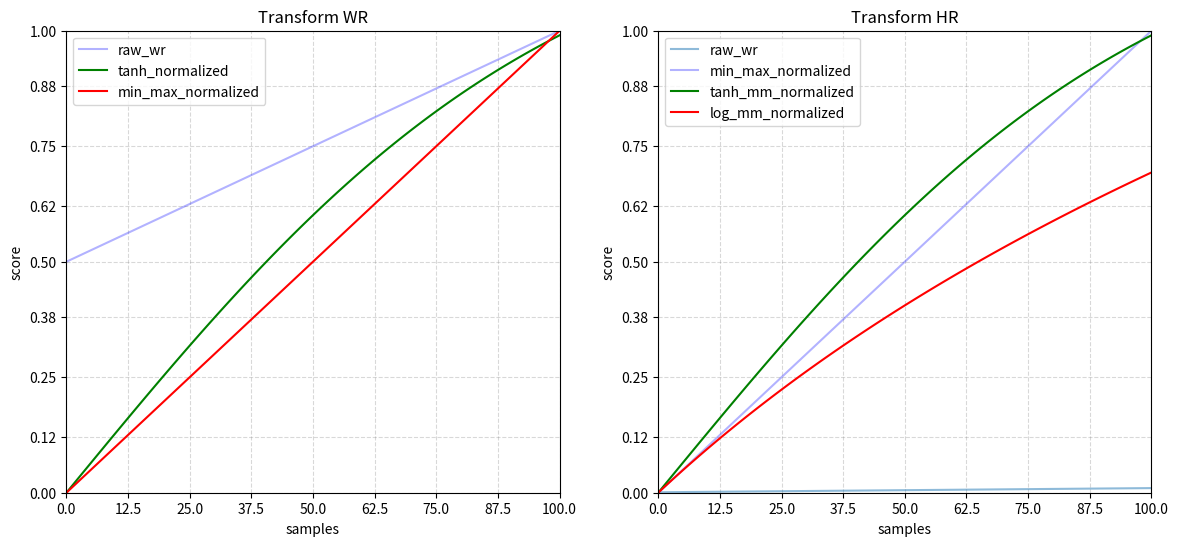

This chart was generated by the following Python code:
#!/usr/bin/env python3
# -*- coding: utf-8 -*-

import pandas as pd
import numpy as np
import matplotlib.pyplot as plt
import math

samples = 101

def normalization(x,min,max):
    return (x-min)/(max-min)

wr_min, wr_max = 0.5, 1.0
hr_min, hr_max = 0.001,0.01

x = np.round(np.linspace(0,100, samples))
data_wr = np.linspace(wr_min, wr_max, samples)
data_hr = np.linspace(0.001,0.01, samples)

fig =plt.figure(figsize=(14,6))
ax1 =fig.add_subplot(121)
ax2 =fig.add_subplot(122)

# 可视化 WR 的标准化
ax1.plot(x, data_wr,label='raw_wr', alpha=0.3, color='b')
ax1.plot(x, np.tanh(normalization(data_wr, wr_min, wr_max))*1.3,label='tanh_normalized', color='g')
ax1.plot(x, normalization(data_wr, wr_min, wr_max),label='min_max_normalized', color='r')
ax1.set_ylabel('score')
ax1.set_xlabel('samples')
ax1.legend(loc='upper left')
ax1.set_xticks(np.linspace(0,100, 9))
ax1.set_yticks(np.round(np.linspace(0,1, 9),2))
ax1.set_ylim(0,1)
ax1.set_xlim(0,100)
ax1.set_title("Transform WR")
ax1.grid(color='gray', linestyle='dashed',alpha=0.3)

# 可视化 HR 的标准化
ax2.plot(x, data_hr,label='raw_wr', alpha=0.5)
ax2.plot(x, normalization(data_hr,hr_min, hr_max),label='min_max_normalized',color='b', alpha=0.3)
ax2.plot(x, np.tanh(normalization(data_hr,hr_min, hr_max))*1.3,label='tanh_mm_normalized',color='g')
ax2.plot(x, np.log(1+normalization(data_hr,hr_min, hr_max)),label='log_mm_normalized',color='r')
ax2.set_ylabel('score')
ax2.set_xlabel('samples')
ax2.legend(loc='upper left')
ax2.set_xticks(np.linspace(0,100, 9))
ax2.set_yticks(np.round(np.linspace(0,1, 9),2))
ax2.set_ylim(0,1)
ax2.set_xlim(0,100)
ax2.set_title("Transform HR")
ax2.grid(color='gray', linestyle='dashed',alpha=0.3)

plt.show()
